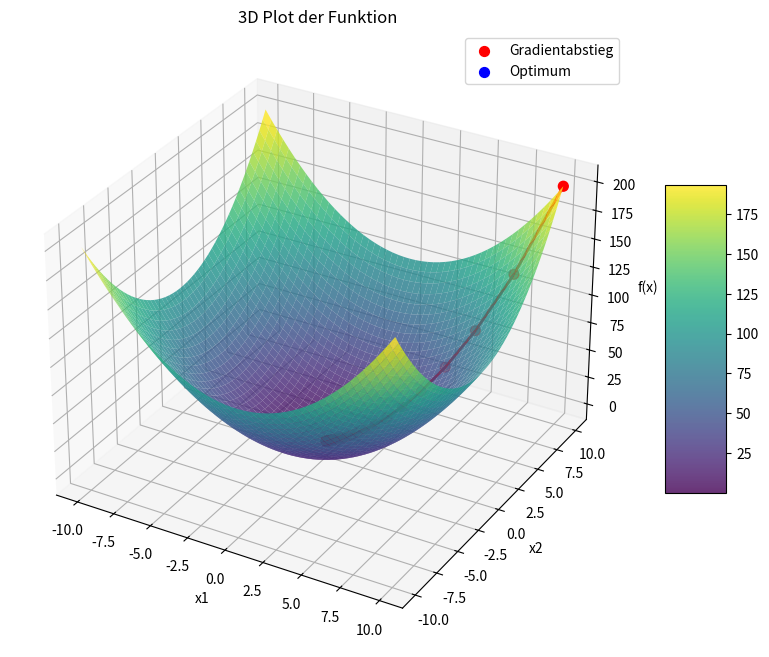

The matplotlib source for this figure:
import numpy as np
import matplotlib.pyplot as plt

# Define function for finding the gradient for a given function f and
# point x. The gradient is approximated using the central difference method
# with a small step size h.
def numerical_gradient(f, x, h=1e-4):
    grad = np.zeros_like(x)
    for i in range(len(x)):
        x_minus = np.copy(x)
        x_plus = np.copy(x)
        x_minus[i] -= h
        x_plus[i] += h
        grad[i] = (f(x_plus) - f(x_minus)) / (2 * h)
    return grad

# Define function for performing gradient descent on a function f
def gradient_descent(f, x_start, learning_rate=0.1, num_steps=100):
    x = x_start.copy()
    x_history = [x.copy()]

    for i in range(num_steps):
        grad= numerical_gradient(f, x)
        x -= learning_rate * grad  # Update x to the opposite direction of the gradient
        x_history.append(x.copy())

    return x, x_history


# Set function and initial point
f = lambda x:x[0]**2 + x[1]**2
x = np.array([10.0,10.0])

# Compute the gradient using the function
numerical_gradient(f, x)
print("Gradient at x =", x, ":", numerical_gradient(f, x))

final_x, x_history = gradient_descent(f, x, learning_rate=0.1, num_steps=50)

print("Final x:", np.round(final_x,4))


# Erweiterte Plot-Funktion, die zusätzlich den Verlauf des Gradientenabstiegs und das Optimum markiert
def plot_function_3d(f, x1_range=(-5, 5), x2_range=(-5, 5), num_points=400, x_history=None, optimum=None):
    # Erzeuge ein Gitter im angegebenen Bereich
    x1_vals = np.linspace(x1_range[0], x1_range[1], num_points)
    x2_vals = np.linspace(x2_range[0], x2_range[1], num_points)
    X1, X2 = np.meshgrid(x1_vals, x2_vals)
    
    # Vektorisierung der Funktion, falls nötig
    f_vec = np.vectorize(lambda x1, x2: f(np.array([x1, x2])))
    Z = f_vec(X1, X2)
    
    # Erstelle den 3D-Plot
    fig = plt.figure(figsize=(10, 8))
    ax = fig.add_subplot(111, projection='3d')
    surface = ax.plot_surface(X1, X2, Z, cmap='viridis', alpha=0.8)
    ax.set_xlabel("x1")
    ax.set_ylabel("x2")
    ax.set_zlabel("f(x)")
    ax.set_title("3D Plot der Funktion")
    fig.colorbar(surface, shrink=0.5, aspect=5)
    
    # Falls der Verlauf des Gradientenabstiegs übergeben wurde, diesen einzeichnen:
    if x_history is not None:
        x_history = np.array(x_history)
        xs = x_history[:, 0]
        ys = x_history[:, 1]
        zs = np.array([f(np.array([xi, yi])) for xi, yi in zip(xs, ys)])
        ax.scatter(xs, ys, zs, color='red', marker='o', s=50, label='Gradientabstieg')
        ax.plot(xs, ys, zs, color='red', linewidth=2)
    
    # Falls das Optimum übergeben wurde, dieses einzeichnen:
    if optimum is not None:
        opt_x = optimum[0]
        opt_y = optimum[1]
        opt_z = f(np.array([opt_x, opt_y]))
        ax.scatter([opt_x], [opt_y], [opt_z], color='blue', marker='o', s=50, label='Optimum')
    
    ax.legend()
    plt.show()


# Das Optimum wird automatisch als final_x aus dem Gradientenabstieg übergeben:
plot_function_3d(f, x1_range=(-10, 10), x2_range=(-10, 10), x_history=x_history, optimum=final_x)
